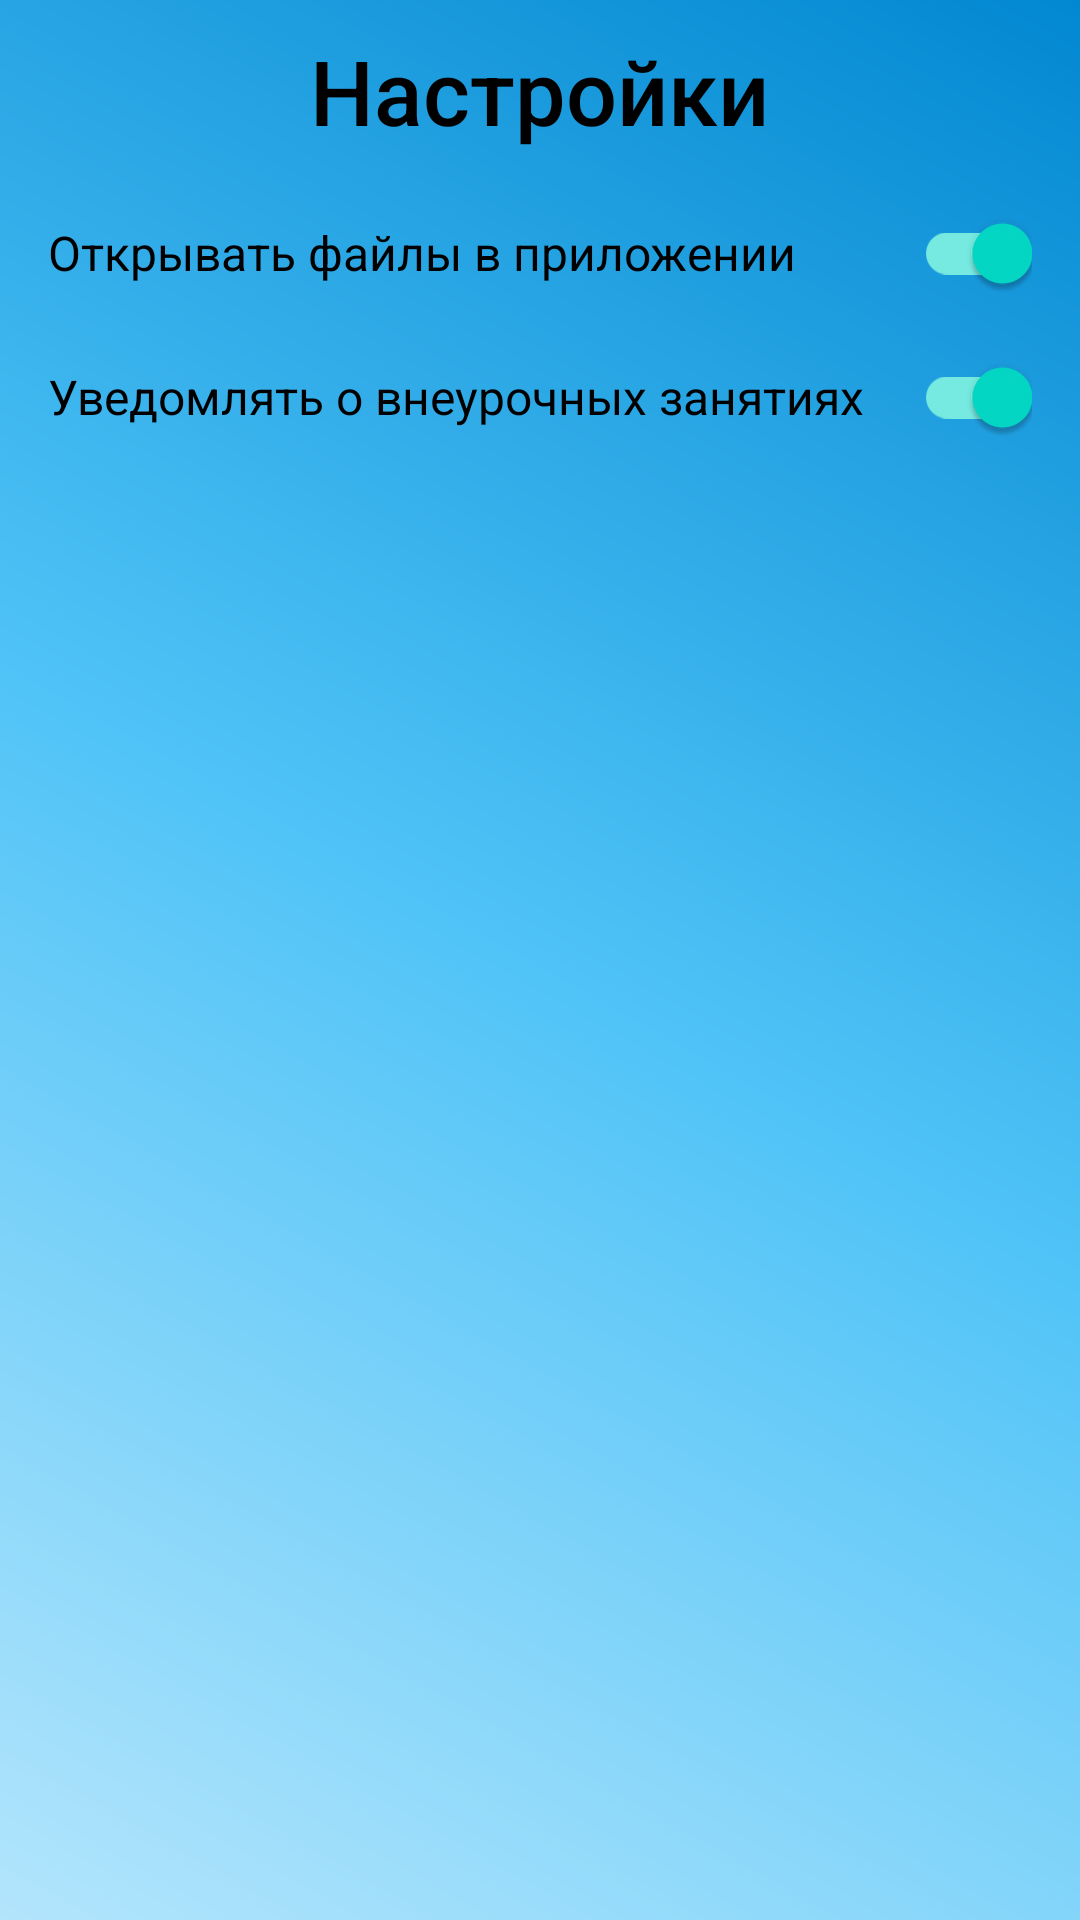

Layout XML and referenced resources for this Android screen:
<!-- AndroidManifest.xml: application theme Theme.Gymnasium.Splash -->
<!-- res/layout/fragment_settings.xml -->
<?xml version="1.0" encoding="utf-8"?>
<LinearLayout xmlns:android="http://schemas.android.com/apk/res/android"
    android:layout_width="match_parent"
    android:layout_height="match_parent"
    android:orientation="vertical">

    
    <TextView
        android:layout_width="wrap_content"
        android:layout_height="wrap_content"
        android:text="@string/menu_item_settings"
        android:textSize="30sp"
        android:layout_gravity="top|center_horizontal"
        android:layout_marginTop="10dp"
        android:fontFamily="sans-serif-medium"
        android:textColor="@color/text_primary" />

    
    <LinearLayout
        android:id="@+id/settingsWebView"
        android:layout_width="match_parent"
        android:layout_height="wrap_content"
        android:orientation="horizontal"
        android:paddingHorizontal="16dp"
        android:layout_gravity="top"
        android:layout_marginTop="10dp">

        <com.google.android.material.switchmaterial.SwitchMaterial
            android:id="@+id/settingsWebViewSwitch"
            android:layout_width="0dp"
            android:layout_height="wrap_content"
            android:checked="true"
            android:layout_weight="1"
            android:text="@string/settings_webview"
            android:textSize="16sp"
            android:fontFamily="sans-serif"
            android:textColor="@color/text_primary" />

    </LinearLayout>

    
    <LinearLayout
        android:id="@+id/settingsEANotifications"
        android:layout_width="match_parent"
        android:layout_height="wrap_content"
        android:orientation="horizontal"
        android:paddingHorizontal="16dp"
        android:layout_gravity="top">

        <com.google.android.material.switchmaterial.SwitchMaterial
            android:id="@+id/settingsEANotificationsSwitch"
            android:layout_width="0dp"
            android:layout_height="wrap_content"
            android:checked="true"
            android:layout_weight="1"
            android:text="@string/settings_ea"
            android:textSize="16sp"
            android:fontFamily="sans-serif"
            android:textColor="@color/text_primary" />

    </LinearLayout>

    
    <LinearLayout
        android:id="@+id/updateApplication"
        android:layout_width="match_parent"
        android:layout_height="wrap_content"
        android:orientation="vertical"
        android:visibility="gone"
        android:paddingHorizontal="16dp"
        android:layout_gravity="top">

        <TextView
            android:layout_width="match_parent"
            android:layout_height="wrap_content"
            android:text="@string/update"
            android:textSize="25sp"
            android:textColor="@color/text_primary"
            android:fontFamily="sans-serif-medium"
            android:padding="10dp"
            android:layout_marginTop="20dp"
            android:gravity="center" />

        
        <TextView
            android:id="@+id/updateDescription"
            android:layout_width="match_parent"
            android:layout_height="wrap_content"
            android:text="@string/important_update"
            android:textSize="15sp"
            android:textColor="@color/text_primary"
            android:fontFamily="sans-serif"
            android:padding="8dp"
            android:background="@drawable/bg_text_update"
            android:gravity="start"
            android:lineSpacingExtra="4dp" />

        
        <androidx.appcompat.widget.AppCompatButton
            android:id="@+id/buttonUpdate"
            android:layout_width="match_parent"
            android:layout_height="wrap_content"
            android:padding="12dp"
            android:layout_marginTop="10dp"
            android:text="@string/update_button"
            android:textColor="@color/text_primary"
            android:textSize="16sp"
            android:fontFamily="sans-serif-medium"
            android:background="@drawable/bg_button_update" />

    </LinearLayout>

</LinearLayout>
<!-- resources referenced by this layout -->
<resources>
  <color name="text_primary">#000000</color>
  <!-- drawable bg_button_update (drawable) -->
  <?xml version="1.0" encoding="utf-8"?>
  <ripple xmlns:android="http://schemas.android.com/apk/res/android"
      android:color="@color/glass_card_bg">
  
      <item>
          <shape android:shape="rectangle">
              <solid android:color="@color/glass_card_bg" />
              <corners android:radius="12dp" />
              <stroke
                  android:width="1dp"
                  android:color="#80FFFFFF" />
          </shape>
      </item>
  
  </ripple>
  <!-- drawable bg_text_update (drawable) -->
  <?xml version="1.0" encoding="utf-8"?>
  <shape xmlns:android="http://schemas.android.com/apk/res/android"
      android:shape="rectangle">
  
      <corners android:radius="12dp" />
      <stroke
          android:width="1dp"
          android:color="#DDDDDD" />
      <padding
          android:left="12dp"
          android:top="12dp"
          android:right="12dp"
          android:bottom="12dp" />
  
  </shape>
  <string name="important_update">Изменено взаимодействие с сервером. Для корректной работы требуется обновить приложение.</string>
  <string name="menu_item_settings">Настройки</string>
  <string name="settings_ea">Уведомлять о внеурочных занятиях</string>
  <string name="settings_webview">Открывать файлы в приложении</string>
  <string name="update">Обновление</string>
  <string name="update_button">Обновить</string>
  <style name="Theme.Gymnasium.Splash" parent="Theme.Gymnasium">
          <item name="android:windowBackground">@drawable/bg_gradient</item>
          <item name="android:windowSplashScreenAnimatedIcon">@mipmap/ic_launcher_round</item>
          <item name="android:windowSplashScreenBackground">@color/bg_gradient_center</item>
      </style>
  <color name="glass_card_bg">#40FFFFFF</color>
  <style name="Theme.Gymnasium" parent="Theme.MaterialComponents.DayNight.NoActionBar">
          <item name="android:statusBarColor">@android:color/transparent</item>
          <item name="android:navigationBarColor">@android:color/transparent</item>
          <item name="android:windowDrawsSystemBarBackgrounds">true</item>
          <item name="android:windowLightStatusBar">true</item>
      </style>
  <!-- drawable bg_gradient (drawable) -->
  <?xml version="1.0" encoding="utf-8"?>
  <shape xmlns:android="http://schemas.android.com/apk/res/android"
      android:shape="rectangle">
  
      <gradient
          android:startColor="@color/bg_gradient_start"
          android:centerColor="@color/bg_gradient_center"
          android:endColor="@color/bg_gradient_end"
          android:angle="45" />
  
  </shape>
  <color name="bg_gradient_center">#4FC3F7</color>
  <color name="bg_gradient_start">#B3E5FC</color>
  <color name="bg_gradient_end">#0288D1</color>
</resources>
